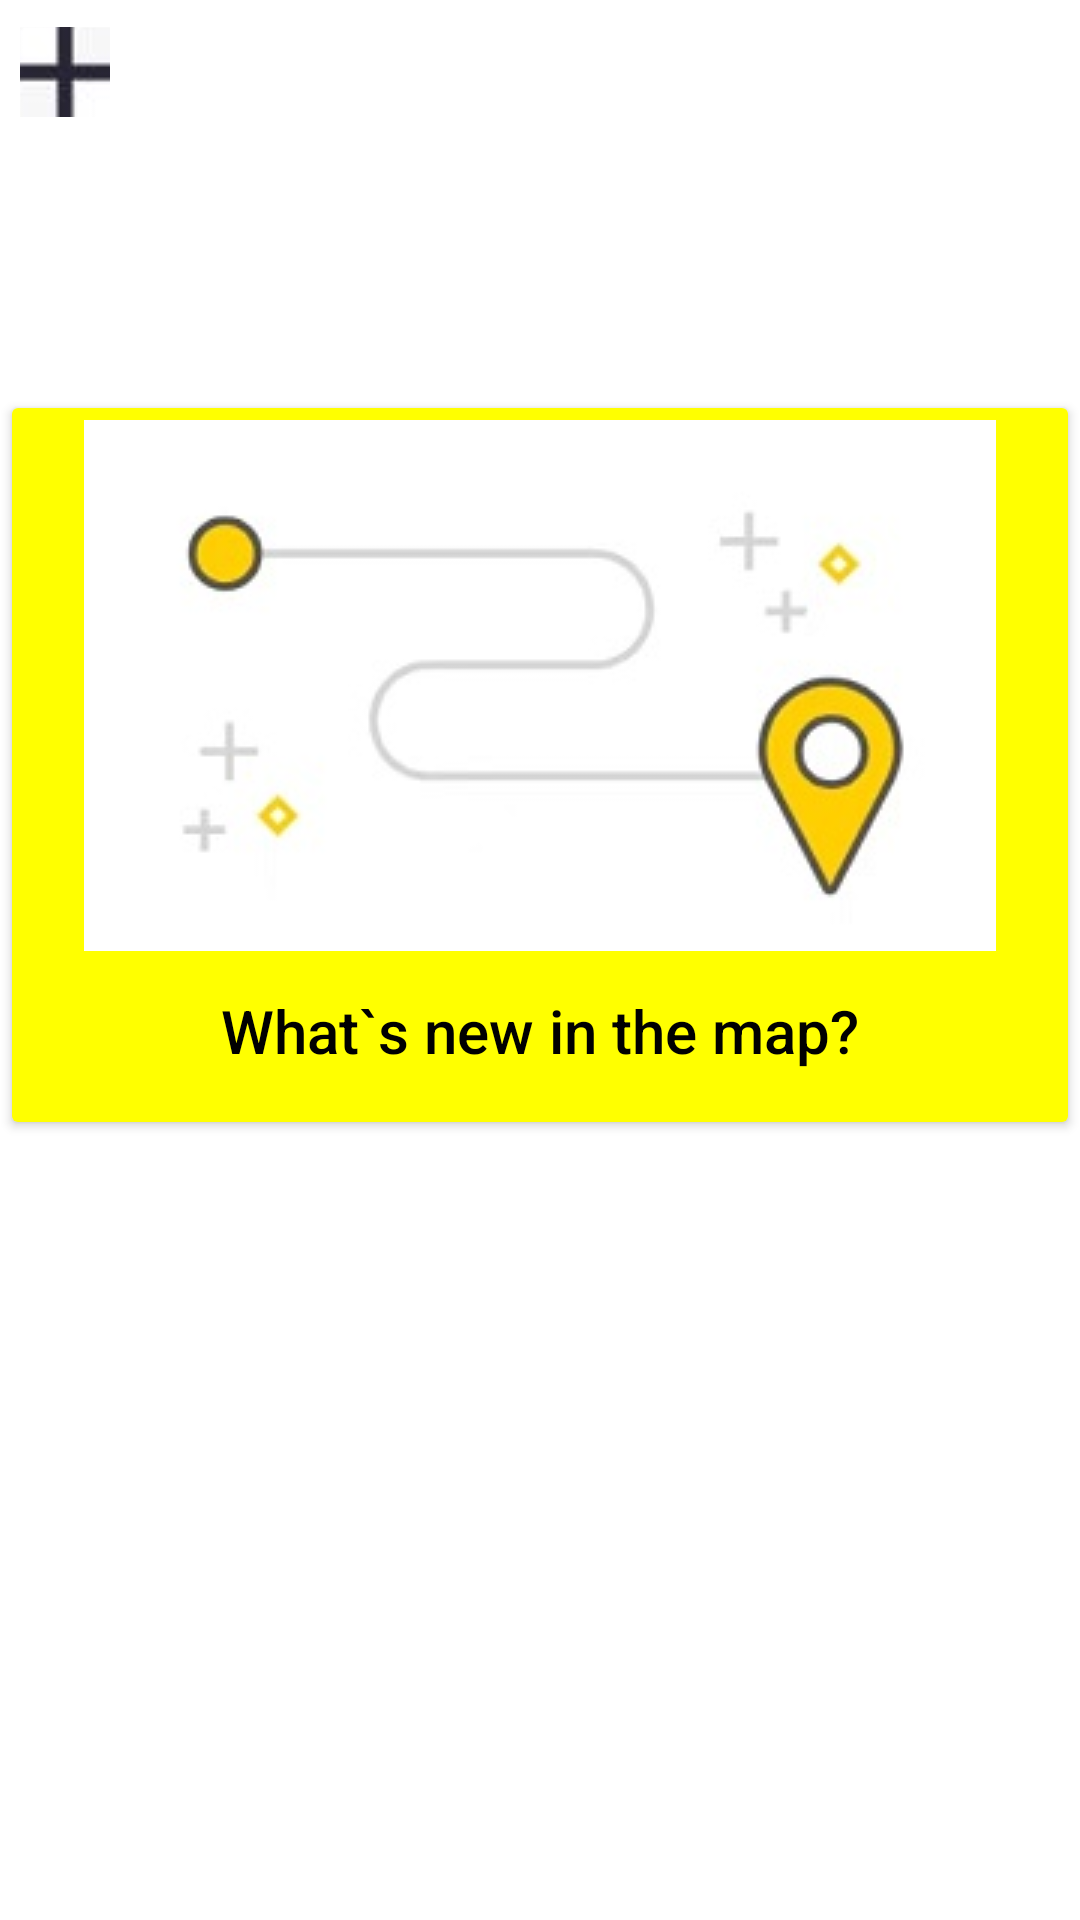

Android layout source for this screen:
<!-- AndroidManifest.xml: application theme Theme.Final -->
<!-- res/layout/fragment_home.xml -->
<?xml version="1.0" encoding="utf-8"?>
<androidx.constraintlayout.widget.ConstraintLayout xmlns:android="http://schemas.android.com/apk/res/android"
    xmlns:app="http://schemas.android.com/apk/res-auto"
    xmlns:tools="http://schemas.android.com/tools"
    android:layout_width="match_parent"
    android:layout_height="match_parent"
    android:paddingBottom="?attr/actionBarSize"
    tools:context=".ui.home.HomeFragment">

    <Button
        android:id="@+id/btn"
        android:layout_width="match_parent"
        android:layout_height="250dp"
        android:layout_alignParentBottom="true"
        android:layout_marginBottom="204dp"
        android:backgroundTint="@color/yellow"
        android:drawableTop="@drawable/home_center"
        android:onClick="mapActivityLaunch"
        android:text="What`s new in the map?"
        android:textSize="20sp"
        android:textAllCaps="false"
        android:textColor="@color/black"
        app:layout_constraintBottom_toBottomOf="parent"
        app:layout_constraintEnd_toEndOf="parent"
        app:layout_constraintHorizontal_bias="0.0"
        app:layout_constraintStart_toStartOf="parent" />

    <ImageButton
        android:id="@+id/add_button_home"
        android:layout_width="30dp"
        android:layout_height="30dp"
        android:onClick="add_button_home_launch"
        android:src="@drawable/plus"
        app:layout_constraintBottom_toTopOf="@+id/btn"
        app:layout_constraintEnd_toEndOf="parent"
        app:layout_constraintHorizontal_bias="0.02"
        app:layout_constraintStart_toStartOf="parent"
        app:layout_constraintTop_toTopOf="parent"
        app:layout_constraintVertical_bias="0.09" />

</androidx.constraintlayout.widget.ConstraintLayout>
<!-- resources referenced by this layout -->
<resources>
  <color name="black">#FF000000</color>
  <color name="yellow">#FFFF00</color>
  <!-- drawable home_center: png bitmap (drawable, 7081 bytes) -->
  <!-- drawable plus: png bitmap (drawable, 4186 bytes) -->
  <style name="Theme.Final" parent="Theme.MaterialComponents.DayNight.DarkActionBar">
          
          <item name="colorPrimary">@color/purple_500</item>
          <item name="colorPrimaryVariant">@color/white</item>
          <item name="colorOnPrimary">@color/white</item>
          
          <item name="colorSecondary">@color/teal_200</item>
          <item name="colorSecondaryVariant">@color/teal_700</item>
          <item name="colorOnSecondary">@color/black</item>
          
          <item name="android:statusBarColor" tools:targetApi="l">@color/light_white</item>
          
      </style>
  <color name="purple_500">#FF6200EE</color>
  <color name="white">#FFFFFFFF</color>
  <color name="teal_200">#FF03DAC5</color>
  <color name="teal_700">#FF018786</color>
  <color name="light_white">#eee</color>
</resources>
